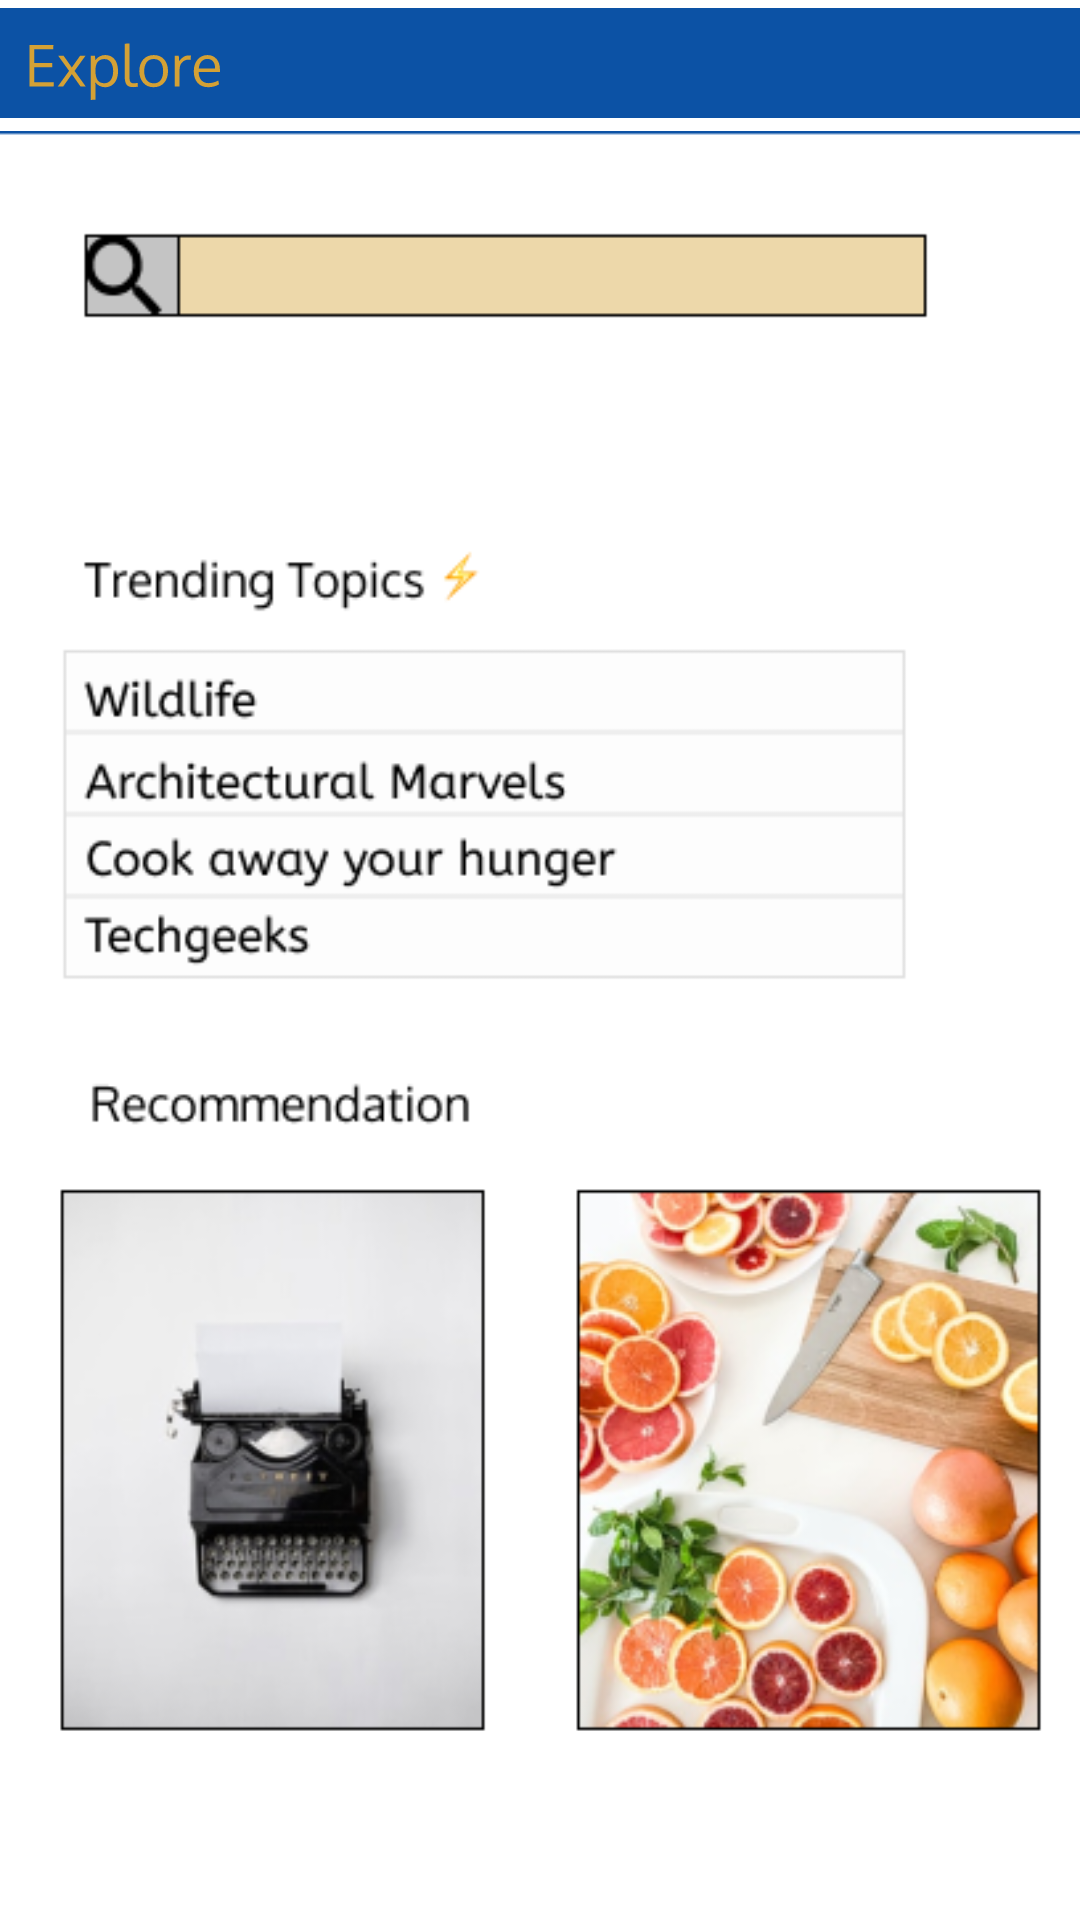

Reconstruct the res/layout file that produces this screen, plus the resources it refers to.
<!-- AndroidManifest.xml: application theme AppTheme -->
<!-- res/layout/fragment_explore.xml -->
<?xml version="1.0" encoding="utf-8"?>
<androidx.constraintlayout.widget.ConstraintLayout xmlns:android="http://schemas.android.com/apk/res/android"
    xmlns:app="http://schemas.android.com/apk/res-auto"
    xmlns:tools="http://schemas.android.com/tools"
    android:layout_width="match_parent"
    android:layout_height="match_parent"
    android:layout_gravity="center_horizontal|fill|center_vertical"
    tools:context=".ExploreFragment">

    <ImageView
        android:id="@+id/imageView2"
        android:layout_width="wrap_content"
        android:layout_height="wrap_content"
        android:contentDescription="@string/titlebar"
        android:src="@drawable/explore_png"
        app:layout_constraintBottom_toBottomOf="parent"
        app:layout_constraintEnd_toEndOf="parent"
        app:layout_constraintTop_toTopOf="parent"
        app:layout_constraintVertical_bias="0.47" />

    <ImageView
        android:id="@+id/imageView13"
        android:layout_width="wrap_content"
        android:layout_height="wrap_content"
        android:contentDescription="@string/titlebar"
        android:src="@drawable/top_bar"
        app:layout_constraintEnd_toEndOf="parent"
        app:layout_constraintStart_toStartOf="parent"
        app:layout_constraintTop_toTopOf="parent" />

</androidx.constraintlayout.widget.ConstraintLayout>
<!-- resources referenced by this layout -->
<resources>
  <!-- drawable explore_png: png bitmap (drawable, 132053 bytes) -->
  <!-- drawable top_bar: vector/xml drawable (drawable, 3678 chars, omitted) -->
  <string name="titlebar">Titlebar</string>
  <style name="AppTheme" parent="Theme.MaterialComponents.Light.NoActionBar">
          
          <item name="colorPrimary">@color/colorPrimary</item>
          <item name="colorPrimaryDark">@color/colorPrimaryDark</item>
          <item name="colorAccent">@color/colorAccent</item>
      </style>
  <color name="colorPrimary">#1A237E</color>
  <color name="colorPrimaryDark">#3700B3</color>
  <color name="colorAccent">#03DAC5</color>
</resources>
